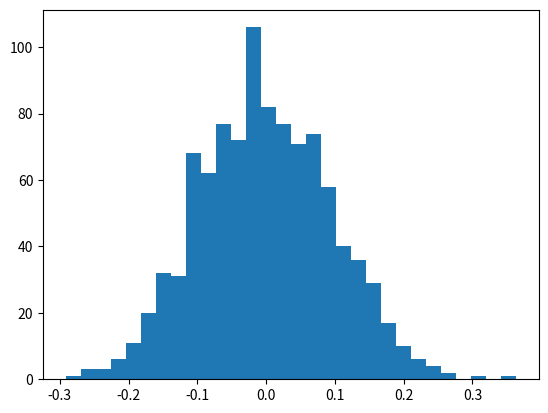

This chart was generated by the following Python code: (Note: this script raises an exception after producing the figure.)
#!/usr/bin/env python
# -*- coding: utf-8 -*-

__author__ = 'qiudebo'

import numpy as np
import matplotlib.pyplot as plt


if __name__ == '__main__':
    mu, sigma = 0, 0.1  # mean and standard deviation
    s = np.random.normal(mu, sigma, 1000)
    abs(mu - np.mean(s)) < 0.01  # Verify the mean and the variance
    abs(sigma - np.std(s, ddof=1)) < 0.01

    # 画样本服从该分布的概率密度的直方图

    count, bins, ignored = plt.hist(s, 30, normed=True)
    plt.plot(bins, 1 / (sigma * np.sqrt(2 * np.pi)) *
             np.exp(- (bins - mu) ** 2 / (2 * sigma ** 2)),
             linewidth=2,
             color='r')
    plt.show()
